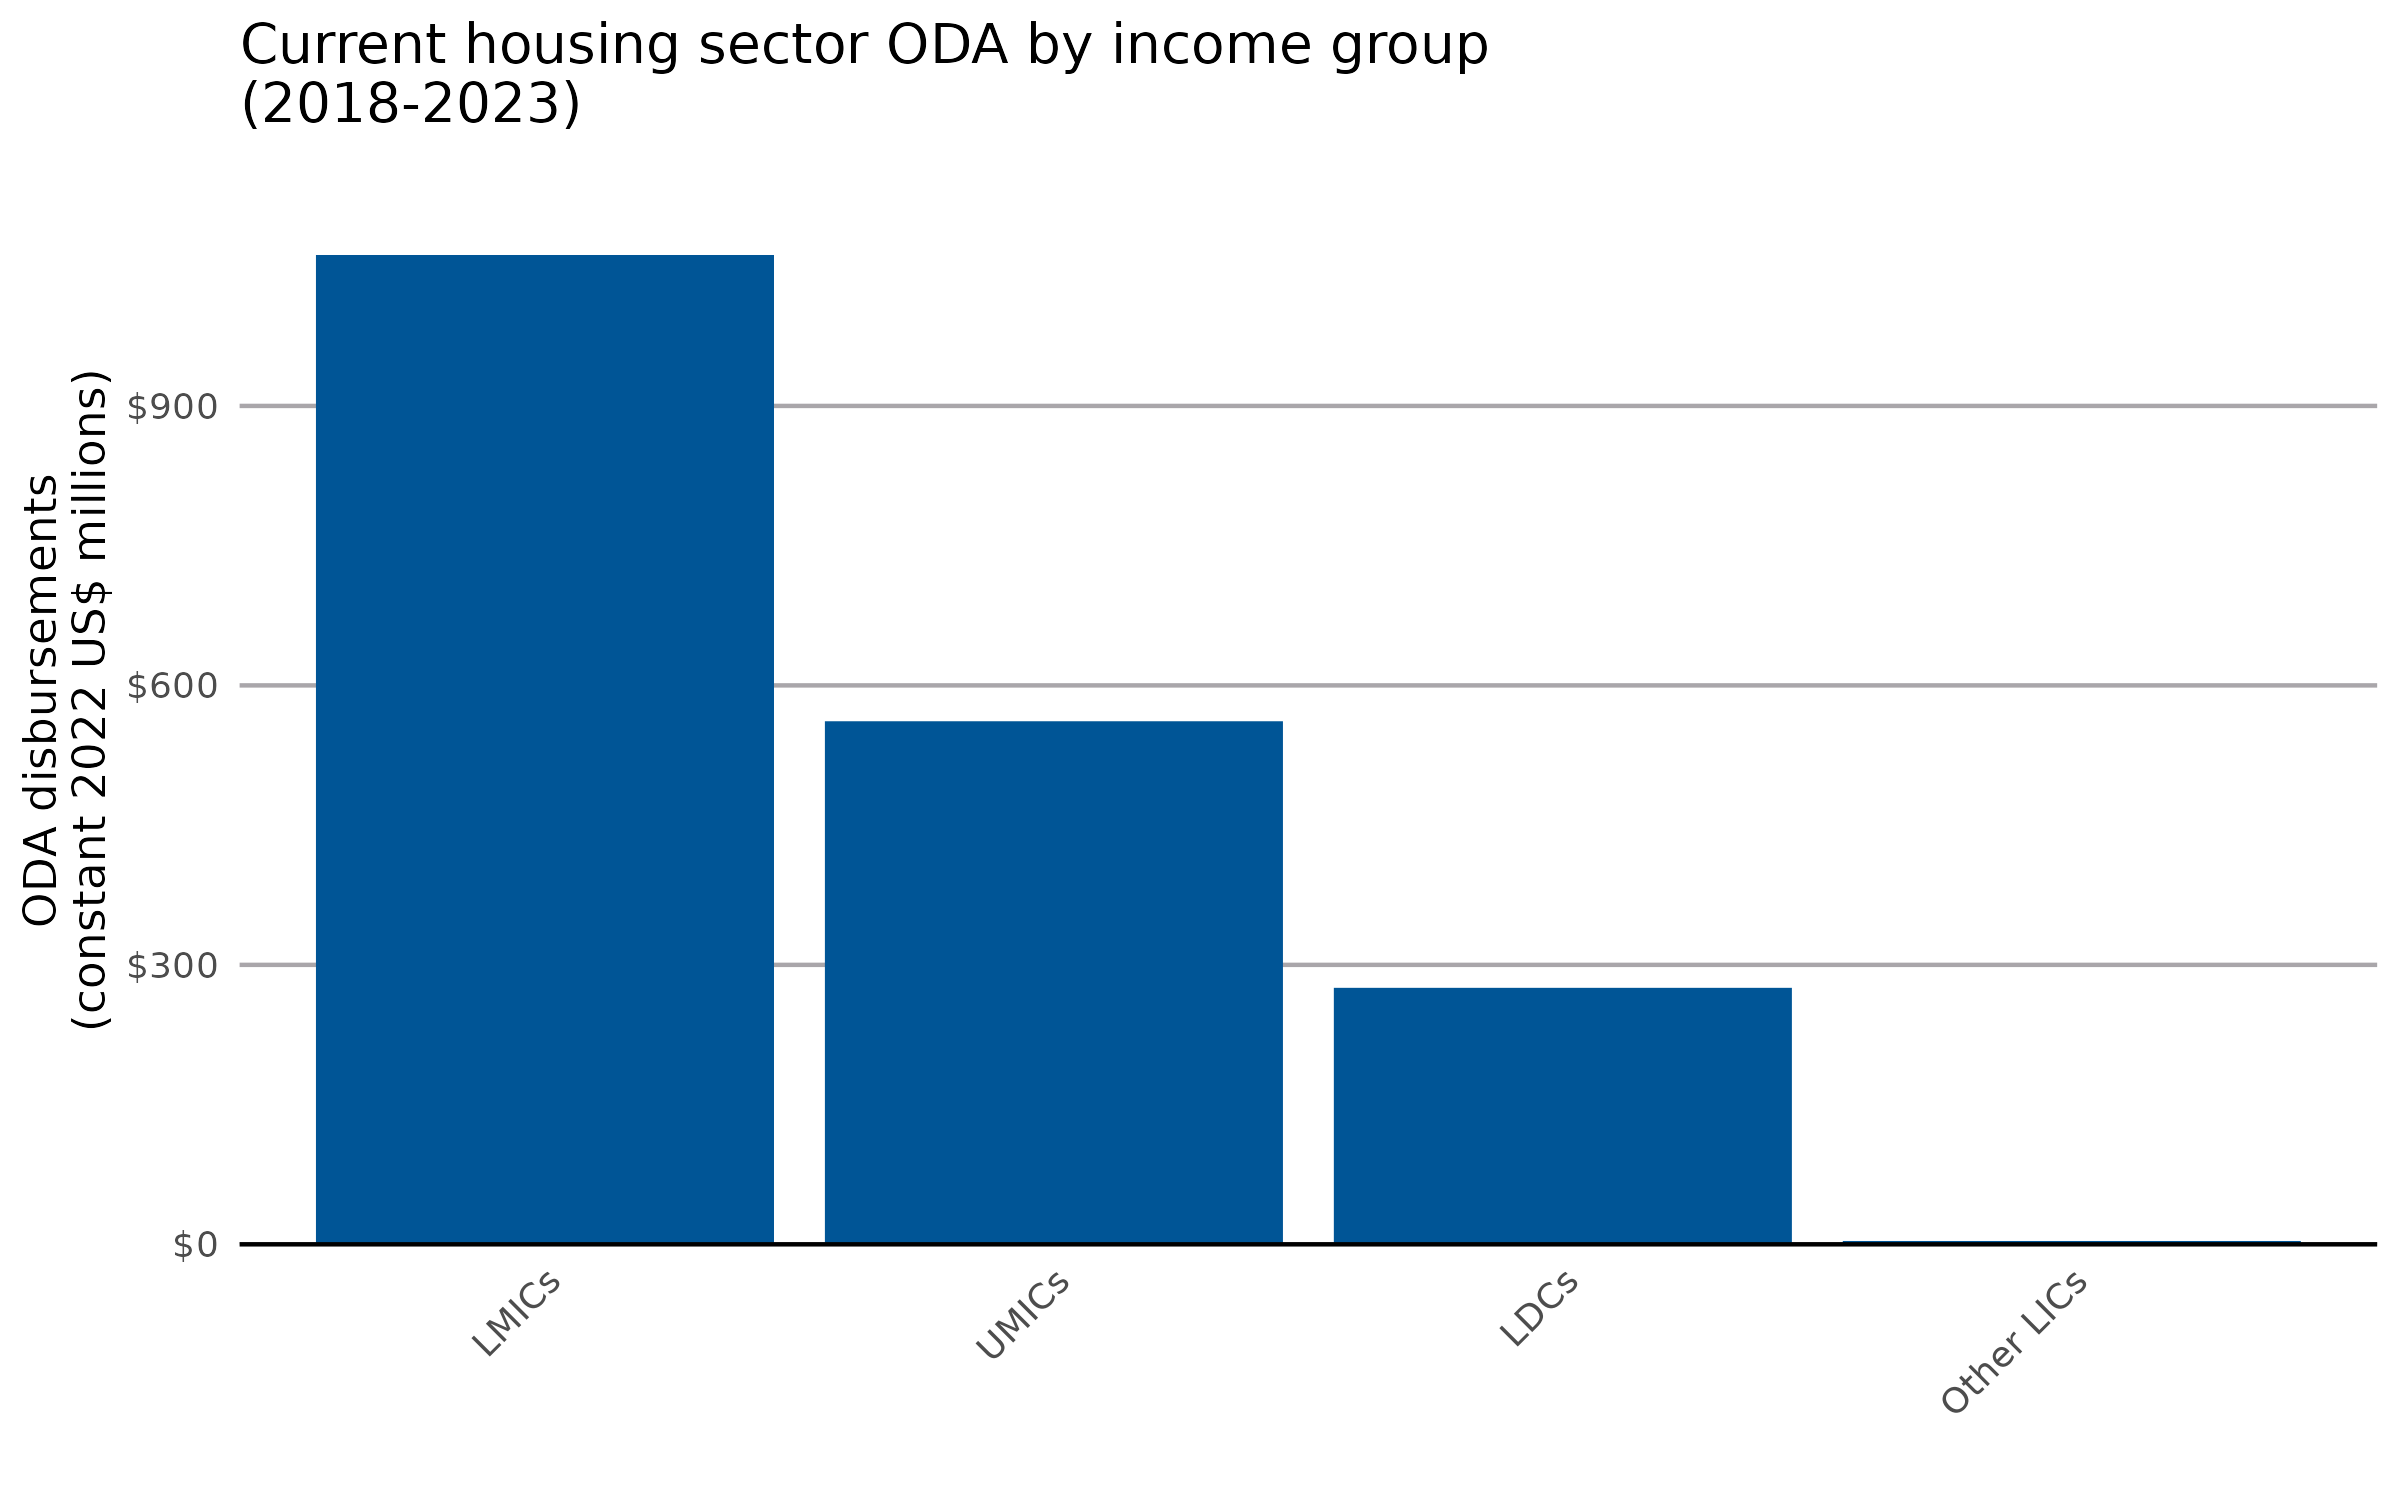

Values plotted in this chart, from the file beside it:
income_group_name, usd_disbursement_deflated
LMICs, 1062
UMICs, 561.5
LDCs, 275.3
Other LICs, 3.596
